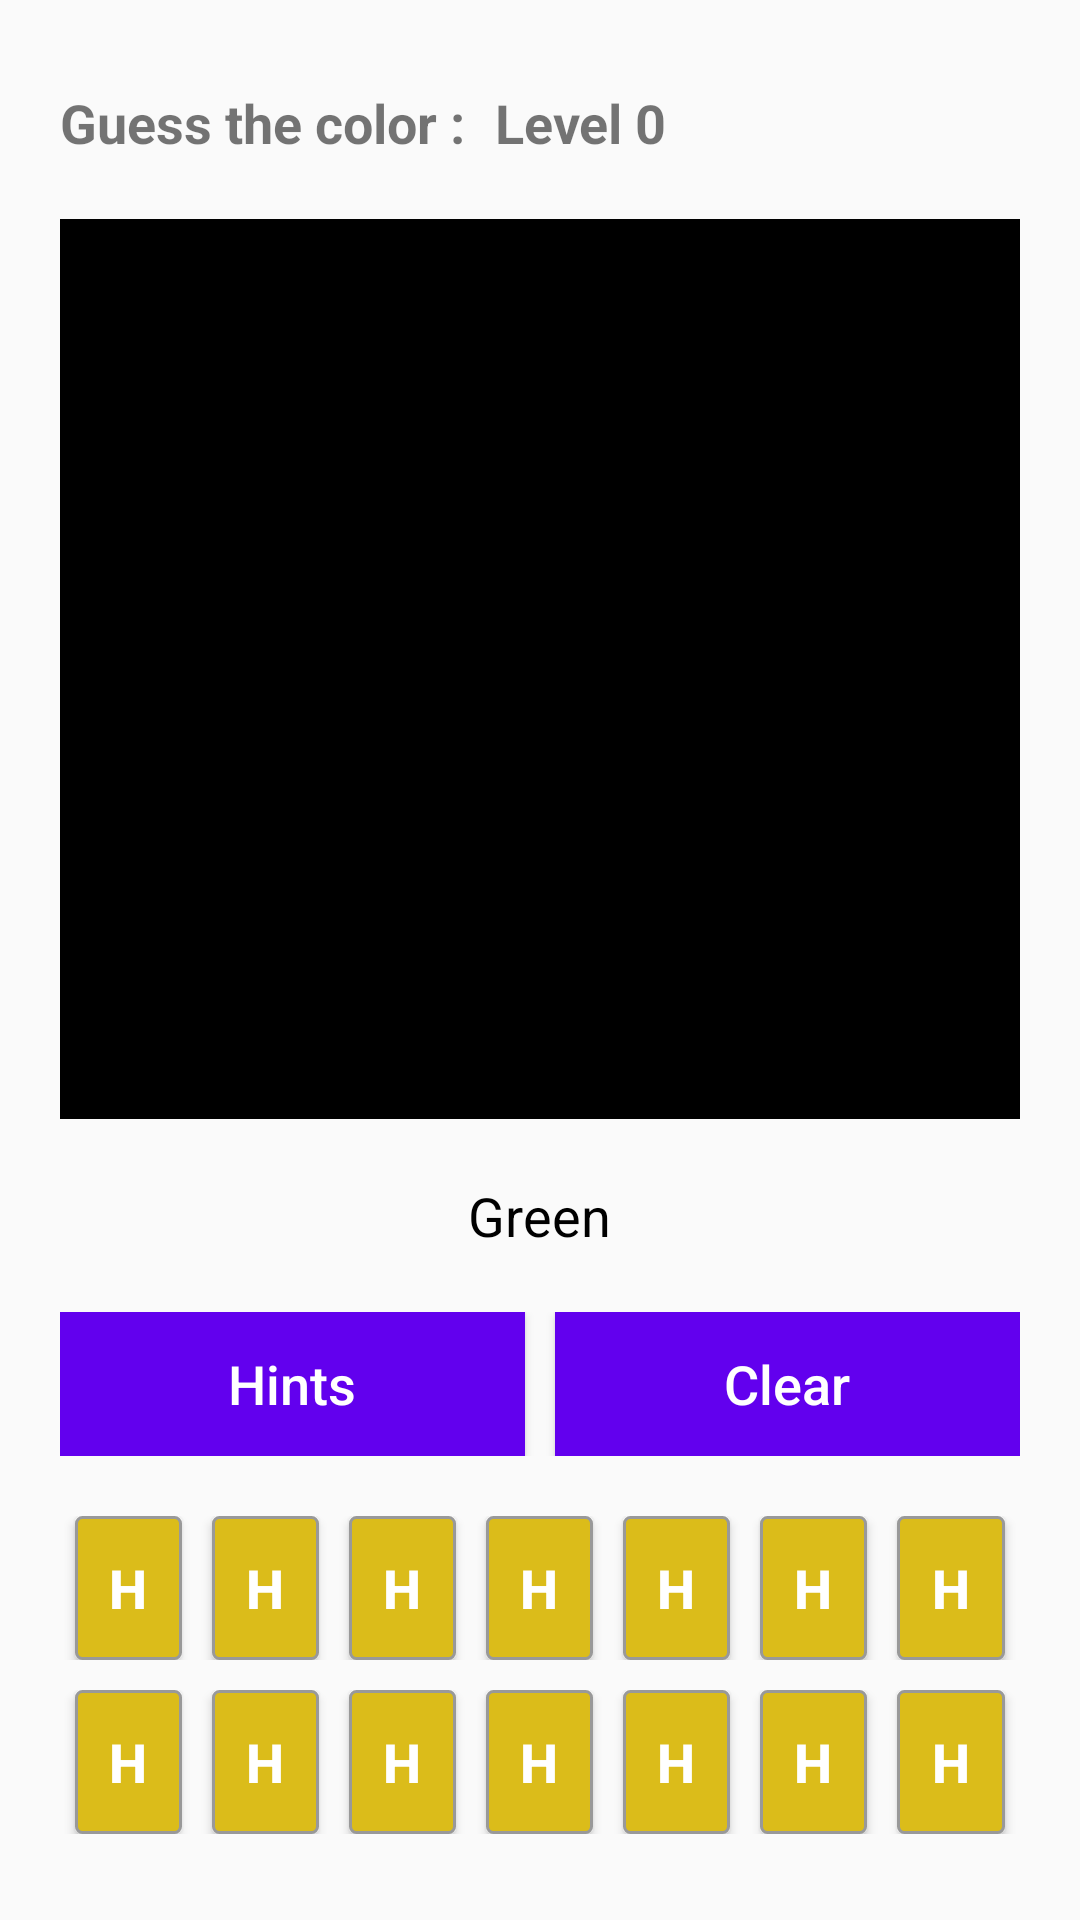

Layout XML and referenced resources for this Android screen:
<!-- AndroidManifest.xml: application theme Theme.GuessTheColor_v1 -->
<!-- res/layout/temp_v1.xml -->
<?xml version="1.0" encoding="utf-8"?>
<RelativeLayout xmlns:android="http://schemas.android.com/apk/res/android"
    xmlns:app="http://schemas.android.com/apk/res-auto"
    xmlns:tools="http://schemas.android.com/tools"
    android:layout_width="match_parent"
    android:layout_height="match_parent"
    android:gravity="center"
    android:padding="20dp">

    <LinearLayout
        android:id="@+id/idLLTop"
        android:layout_width="wrap_content"
        android:layout_height="wrap_content"
        android:orientation="horizontal">

        <TextView
            android:layout_width="wrap_content"
            android:layout_height="wrap_content"
            android:text="Guess the color :"
            android:textAlignment="center"
            android:textSize="18sp"
            android:textStyle="bold"
            tools:ignore="HardcodedText" />

        <TextView
            android:id="@+id/idTVtext"
            android:layout_width="wrap_content"
            android:layout_height="wrap_content"
            android:text="Level 0"
            android:textSize="18sp"
            android:textStyle="bold"
            android:layout_marginStart="10dp"
            tools:ignore="HardcodedText" />

    </LinearLayout>

    <ImageView
        android:id="@+id/idIVcolor"
        android:layout_width="match_parent"
        android:layout_height="300dp"
        android:layout_below="@id/idLLTop"
        android:layout_marginTop="20dp"
        android:background="@color/black" />

    <LinearLayout
        android:id="@+id/idLL1"
        android:layout_width="match_parent"
        android:layout_height="wrap_content"
        android:layout_below="@id/idIVcolor"
        android:layout_marginTop="20dp"
        android:gravity="center"
        android:orientation="horizontal">

        <TextView
            android:id="@+id/idTVdisplay1"
            android:layout_width="wrap_content"
            android:layout_height="match_parent"
            android:text="Green"
            android:textColor="@color/black"
            android:textSize="18sp"
            tools:ignore="HardcodedText" />

    </LinearLayout>

    <LinearLayout
        android:id="@+id/idLLBtns"
        android:layout_width="match_parent"
        android:layout_height="wrap_content"
        android:layout_below="@id/idLL1"
        android:layout_marginTop="20dp"
        android:gravity="center_horizontal"
        android:orientation="horizontal"
        android:weightSum="2">

        <Button
            android:id="@+id/idBtnhint"
            android:layout_width="0dp"
            android:layout_height="wrap_content"
            android:layout_marginEnd="5dp"
            android:layout_weight="1"
            android:background="@color/purple_500"
            android:minWidth="100dp"
            android:text="Hints"
            android:textAllCaps="false"
            android:textColor="@color/white"
            android:textSize="18sp"
            tools:ignore="HardcodedText" />

        <Button
            android:id="@+id/idBtnclear"
            android:layout_width="0dp"
            android:layout_height="wrap_content"
            android:layout_gravity="end"
            android:layout_marginStart="5dp"
            android:layout_weight="1"
            android:background="@color/purple_500"
            android:minWidth="100dp"
            android:text="Clear"
            android:textAllCaps="false"
            android:textColor="@color/white"
            android:textSize="18sp"
            tools:ignore="HardcodedText" />

    </LinearLayout>

    <LinearLayout
        android:id="@+id/idLL2"
        android:layout_width="wrap_content"
        android:layout_height="wrap_content"
        android:layout_below="@id/idLLBtns"
        android:layout_centerHorizontal="true"
        android:layout_marginTop="20dp"
        android:gravity="center"
        android:orientation="vertical">

        <LinearLayout
            android:id="@+id/idLLinside1"
            android:layout_width="match_parent"
            android:layout_height="wrap_content"
            android:orientation="horizontal"
            android:weightSum="7">

            <Button
                android:layout_width="0dp"
                android:layout_height="wrap_content"
                android:layout_marginStart="5dp"
                android:layout_marginEnd="5dp"
                android:layout_weight="1"
                android:background="@drawable/background_space"
                android:padding="10dp"
                android:text="H"
                android:textColor="@color/white"
                android:textSize="18sp"
                android:textStyle="bold" />

            <Button
                android:layout_width="0dp"
                android:layout_height="wrap_content"
                android:layout_marginStart="5dp"
                android:layout_marginEnd="5dp"
                android:layout_weight="1"
                android:background="@drawable/background_space"
                android:padding="10dp"
                android:text="H"
                android:textColor="@color/white"
                android:textSize="18sp"
                android:textStyle="bold" />

            <Button
                android:layout_width="0dp"
                android:layout_height="wrap_content"
                android:layout_marginStart="5dp"
                android:layout_marginEnd="5dp"
                android:layout_weight="1"
                android:background="@drawable/background_space"
                android:padding="10dp"
                android:text="H"
                android:textColor="@color/white"
                android:textSize="18sp"
                android:textStyle="bold" />

            <Button
                android:layout_width="0dp"
                android:layout_height="wrap_content"
                android:layout_marginStart="5dp"
                android:layout_marginEnd="5dp"
                android:layout_weight="1"
                android:background="@drawable/background_space"
                android:padding="10dp"
                android:text="H"
                android:textColor="@color/white"
                android:textSize="18sp"
                android:textStyle="bold" />

            <Button
                android:layout_width="0dp"
                android:layout_height="wrap_content"
                android:layout_marginStart="5dp"
                android:layout_marginEnd="5dp"
                android:layout_weight="1"
                android:background="@drawable/background_space"
                android:padding="10dp"
                android:text="H"
                android:textColor="@color/white"
                android:textSize="18sp"
                android:textStyle="bold" />

            <Button
                android:layout_width="0dp"
                android:layout_height="wrap_content"
                android:layout_marginStart="5dp"
                android:layout_marginEnd="5dp"
                android:layout_weight="1"
                android:background="@drawable/background_space"
                android:padding="10dp"
                android:text="H"
                android:textColor="@color/white"
                android:textSize="18sp"
                android:textStyle="bold" />

            <Button
                android:layout_width="0dp"
                android:layout_height="wrap_content"
                android:layout_marginStart="5dp"
                android:layout_marginEnd="5dp"
                android:layout_weight="1"
                android:background="@drawable/background_space"
                android:padding="10dp"
                android:text="H"
                android:textColor="@color/white"
                android:textSize="18sp"
                android:textStyle="bold" />

        </LinearLayout>

        <LinearLayout
            android:id="@+id/idLLinside2"
            android:layout_width="match_parent"
            android:layout_height="wrap_content"
            android:layout_marginTop="10dp"
            android:orientation="horizontal"
            android:weightSum="7">

            <Button
                android:layout_width="0dp"
                android:layout_height="wrap_content"
                android:layout_marginStart="5dp"
                android:layout_marginEnd="5dp"
                android:layout_weight="1"
                android:background="@drawable/background_space"
                android:padding="10dp"
                android:text="H"
                android:textColor="@color/white"
                android:textSize="18sp"
                android:textStyle="bold" />

            <Button
                android:layout_width="0dp"
                android:layout_height="wrap_content"
                android:layout_marginStart="5dp"
                android:layout_marginEnd="5dp"
                android:layout_weight="1"
                android:background="@drawable/background_space"
                android:padding="10dp"
                android:text="H"
                android:textColor="@color/white"
                android:textSize="18sp"
                android:textStyle="bold" />

            <Button
                android:layout_width="0dp"
                android:layout_height="wrap_content"
                android:layout_marginStart="5dp"
                android:layout_marginEnd="5dp"
                android:layout_weight="1"
                android:background="@drawable/background_space"
                android:padding="10dp"
                android:text="H"
                android:textColor="@color/white"
                android:textSize="18sp"
                android:textStyle="bold" />

            <Button
                android:layout_width="0dp"
                android:layout_height="wrap_content"
                android:layout_marginStart="5dp"
                android:layout_marginEnd="5dp"
                android:layout_weight="1"
                android:background="@drawable/background_space"
                android:padding="10dp"
                android:text="H"
                android:textColor="@color/white"
                android:textSize="18sp"
                android:textStyle="bold" />

            <Button
                android:layout_width="0dp"
                android:layout_height="wrap_content"
                android:layout_marginStart="5dp"
                android:layout_marginEnd="5dp"
                android:layout_weight="1"
                android:background="@drawable/background_space"
                android:padding="10dp"
                android:text="H"
                android:textColor="@color/white"
                android:textSize="18sp"
                android:textStyle="bold" />

            <Button
                android:layout_width="0dp"
                android:layout_height="wrap_content"
                android:layout_marginStart="5dp"
                android:layout_marginEnd="5dp"
                android:layout_weight="1"
                android:background="@drawable/background_space"
                android:padding="10dp"
                android:text="H"
                android:textColor="@color/white"
                android:textSize="18sp"
                android:textStyle="bold" />

            <Button
                android:layout_width="0dp"
                android:layout_height="wrap_content"
                android:layout_marginStart="5dp"
                android:layout_marginEnd="5dp"
                android:layout_weight="1"
                android:background="@drawable/background_space"
                android:padding="10dp"
                android:text="H"
                android:textColor="@color/white"
                android:textSize="18sp"
                android:textStyle="bold" />


        </LinearLayout>

    </LinearLayout>

</RelativeLayout>
<!-- resources referenced by this layout -->
<resources>
  <color name="black">#FF000000</color>
  <color name="purple_500">#FF6200EE</color>
  <color name="white">#FFFFFFFF</color>
  <!-- drawable background_space (drawable) -->
  <?xml version="1.0" encoding="utf-8"?>
  <shape xmlns:android="http://schemas.android.com/apk/res/android">
      <solid android:color="@color/orange"/>
      <corners android:radius="2dp"/>
      <stroke
          android:width="1dp"
          android:color="#999999"/>
      <padding
          android:bottom="5dp"
          android:left="10dp"
          android:right="10dp"
          android:top="5dp" />
  </shape>
  <style name="Theme.GuessTheColor_v1" parent="Theme.AppCompat.Light.NoActionBar">
          
          <item name="colorPrimary">@color/purple_500</item>
          <item name="colorPrimaryVariant">@color/purple_700</item>
          <item name="colorOnPrimary">@color/white</item>
          
          <item name="colorSecondary">@color/teal_200</item>
          <item name="colorSecondaryVariant">@color/teal_700</item>
          <item name="colorOnSecondary">@color/black</item>
          
          <item name="android:statusBarColor" tools:targetApi="l">?attr/colorPrimaryVariant</item>
          
      </style>
  <color name="orange">#dbbc1a</color>
  <color name="purple_700">#FF3700B3</color>
  <color name="teal_200">#FF03DAC5</color>
  <color name="teal_700">#FF018786</color>
</resources>
